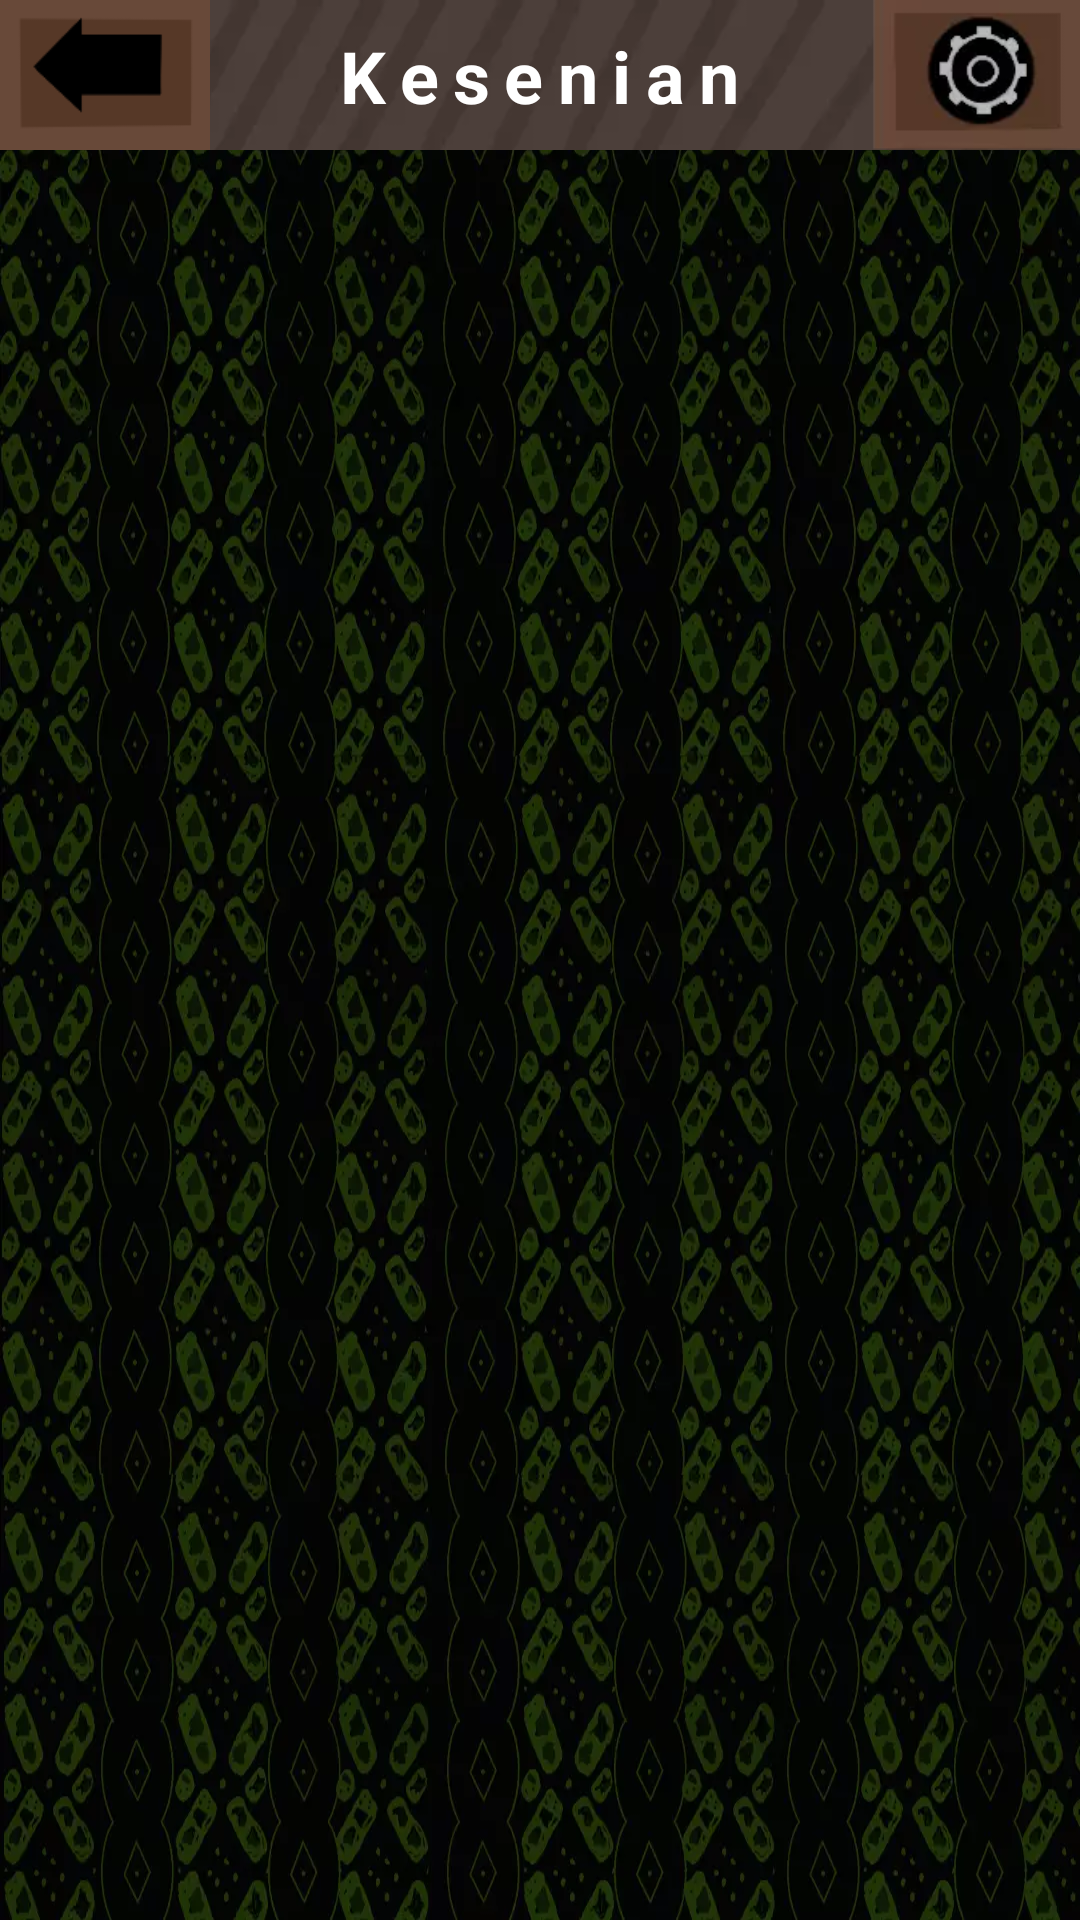

The Android layout XML behind this screen, and the referenced resources:
<!-- AndroidManifest.xml: application theme Theme.KayuhBaimbai -->
<!-- res/layout/activity_kesenian_screen.xml -->
<?xml version="1.0" encoding="utf-8"?>
<androidx.constraintlayout.widget.ConstraintLayout xmlns:android="http://schemas.android.com/apk/res/android"
    xmlns:app="http://schemas.android.com/apk/res-auto"
    xmlns:tools="http://schemas.android.com/tools"
    android:layout_width="match_parent"
    android:layout_height="match_parent"
    android:background="@color/black"
    tools:context=".ui.tradisibudaya.kesenian.KesenianScreen">

    <ImageView
        android:id="@+id/iv_kesenian_bg"
        android:layout_width="0dp"
        android:layout_height="0dp"
        android:contentDescription="@string/bg"
        android:scaleType="fitXY"
        app:layout_constraintBottom_toBottomOf="parent"
        app:layout_constraintEnd_toEndOf="parent"
        app:layout_constraintStart_toStartOf="parent"
        app:layout_constraintTop_toTopOf="parent"
        app:srcCompat="@drawable/bg_sasirangan_double" />

    <ImageView
        android:id="@+id/iv_kesenian_bar"
        android:layout_width="0dp"
        android:layout_height="50dp"
        android:contentDescription="@string/bg"
        android:scaleType="fitXY"
        app:layout_constraintEnd_toEndOf="parent"
        app:layout_constraintHorizontal_bias="0.0"
        app:layout_constraintStart_toStartOf="parent"
        app:layout_constraintTop_toTopOf="parent"
        app:srcCompat="@drawable/status_bar" />

    <ImageView
        android:id="@+id/iv_kesenian_back"
        android:layout_width="70dp"
        android:layout_height="50dp"
        android:contentDescription="@string/button_back"
        android:scaleType="fitXY"
        app:layout_constraintStart_toStartOf="parent"
        app:layout_constraintTop_toTopOf="parent"
        app:srcCompat="@drawable/back_button" />

    <ImageView
        android:id="@+id/iv_setting_kesenian"
        android:layout_width="70dp"
        android:layout_height="50dp"
        android:contentDescription="@string/button_settings"
        android:scaleType="fitXY"
        app:layout_constraintEnd_toEndOf="parent"
        app:layout_constraintTop_toTopOf="parent"
        app:srcCompat="@drawable/setting_button" />

    <TextView
        android:id="@+id/tv_kesenian"
        style="@style/StatusBarText"
        android:layout_width="wrap_content"
        android:layout_height="wrap_content"
        android:layout_marginStart="8dp"
        android:layout_marginEnd="8dp"
        android:text="@string/kesenian"
        app:layout_constraintBottom_toBottomOf="@+id/iv_kesenian_bar"
        app:layout_constraintEnd_toStartOf="@+id/iv_setting_kesenian"
        app:layout_constraintStart_toEndOf="@+id/iv_kesenian_back"
        app:layout_constraintTop_toTopOf="parent" />

    <androidx.recyclerview.widget.RecyclerView
        android:id="@+id/rv_kesenian"
        android:layout_width="0dp"
        android:layout_height="0dp"
        tools:listitem="@layout/layout_list_tradisi_budaya"
        app:layout_constraintBottom_toBottomOf="@+id/iv_kesenian_bg"
        app:layout_constraintEnd_toEndOf="parent"
        app:layout_constraintStart_toStartOf="parent"
        app:layout_constraintTop_toBottomOf="@+id/iv_kesenian_bar" />

</androidx.constraintlayout.widget.ConstraintLayout>
<!-- res/layout/layout_list_tradisi_budaya.xml (included above) -->
<?xml version="1.0" encoding="utf-8"?>
<androidx.constraintlayout.widget.ConstraintLayout xmlns:android="http://schemas.android.com/apk/res/android"
    xmlns:app="http://schemas.android.com/apk/res-auto"
    xmlns:tools="http://schemas.android.com/tools"
    android:layout_width="match_parent"
    android:layout_height="wrap_content">

    <ImageView
        android:id="@+id/iv_image"
        android:layout_width="250dp"
        android:layout_height="250dp"
        android:layout_marginTop="32dp"
        android:contentDescription="@string/image_of_item"
        app:layout_constraintEnd_toEndOf="parent"
        app:layout_constraintStart_toStartOf="parent"
        app:layout_constraintTop_toTopOf="parent"
        tools:srcCompat="@drawable/komoditas_amplang" />

    <TextView
        android:id="@+id/tv_desc"
        style="@style/ColonnaStyleText"
        android:layout_width="0dp"
        android:layout_height="wrap_content"
        android:layout_marginStart="16dp"
        android:layout_marginTop="8dp"
        android:layout_marginEnd="16dp"
        android:textSize="20sp"
        android:textStyle="bold"
        app:layout_constraintEnd_toEndOf="parent"
        app:layout_constraintStart_toStartOf="parent"
        app:layout_constraintTop_toBottomOf="@+id/iv_image"
        tools:text="Example of text description!" />
</androidx.constraintlayout.widget.ConstraintLayout>
<!-- resources referenced by this layout -->
<resources>
  <color name="black">#FF000000</color>
  <!-- drawable back_button: webp bitmap (drawable, 754 bytes) -->
  <!-- drawable bg_sasirangan_double: webp bitmap (drawable, 104968 bytes) -->
  <!-- drawable komoditas_amplang: webp bitmap (drawable, 9958 bytes) -->
  <!-- drawable setting_button: png bitmap (drawable, 5495 bytes) -->
  <!-- drawable status_bar: png bitmap (drawable, 12550 bytes) -->
  <string name="bg">Background</string>
  <string name="button_back">Back Button</string>
  <string name="button_settings">Settings Button</string>
  <string name="image_of_item">Image of Item</string>
  <string name="kesenian">Kesenian</string>
  <style name="ColonnaStyleText" parent="TextAppearance.AppCompat">
          <item name="fontFamily">@font/colonnamt</item>
          <item name="android:textColor">@color/white</item>
      </style>
  <style name="StatusBarText" parent="TextAppearance.AppCompat">
          <item name="fontFamily">@font/malgun</item>
          <item name="android:textStyle">bold</item>
          <item name="android:textSize">24sp</item>
          <item name="android:textColor">@color/white</item>
          <item name="android:letterSpacing">0.2</item>
      </style>
  <style name="Theme.KayuhBaimbai" parent="Theme.MaterialComponents.DayNight.NoActionBar">
          
          <item name="colorPrimary">@color/teal_700</item>
          <item name="colorPrimaryVariant">@color/colorPrimaryVariant</item>
          <item name="colorOnPrimary">@color/white</item>
          
          <item name="colorSecondary">@color/teal_200</item>
          <item name="colorSecondaryVariant">@color/teal_700</item>
          <item name="colorOnSecondary">@color/black</item>
          
          <item name="android:statusBarColor" tools:targetApi="l">?attr/colorPrimaryVariant</item>
          
      </style>
  <color name="white">#FFFFFFFF</color>
  <color name="teal_700">#FF018786</color>
  <color name="colorPrimaryVariant">#8BC34A</color>
  <color name="teal_200">#FF03DAC5</color>
</resources>
